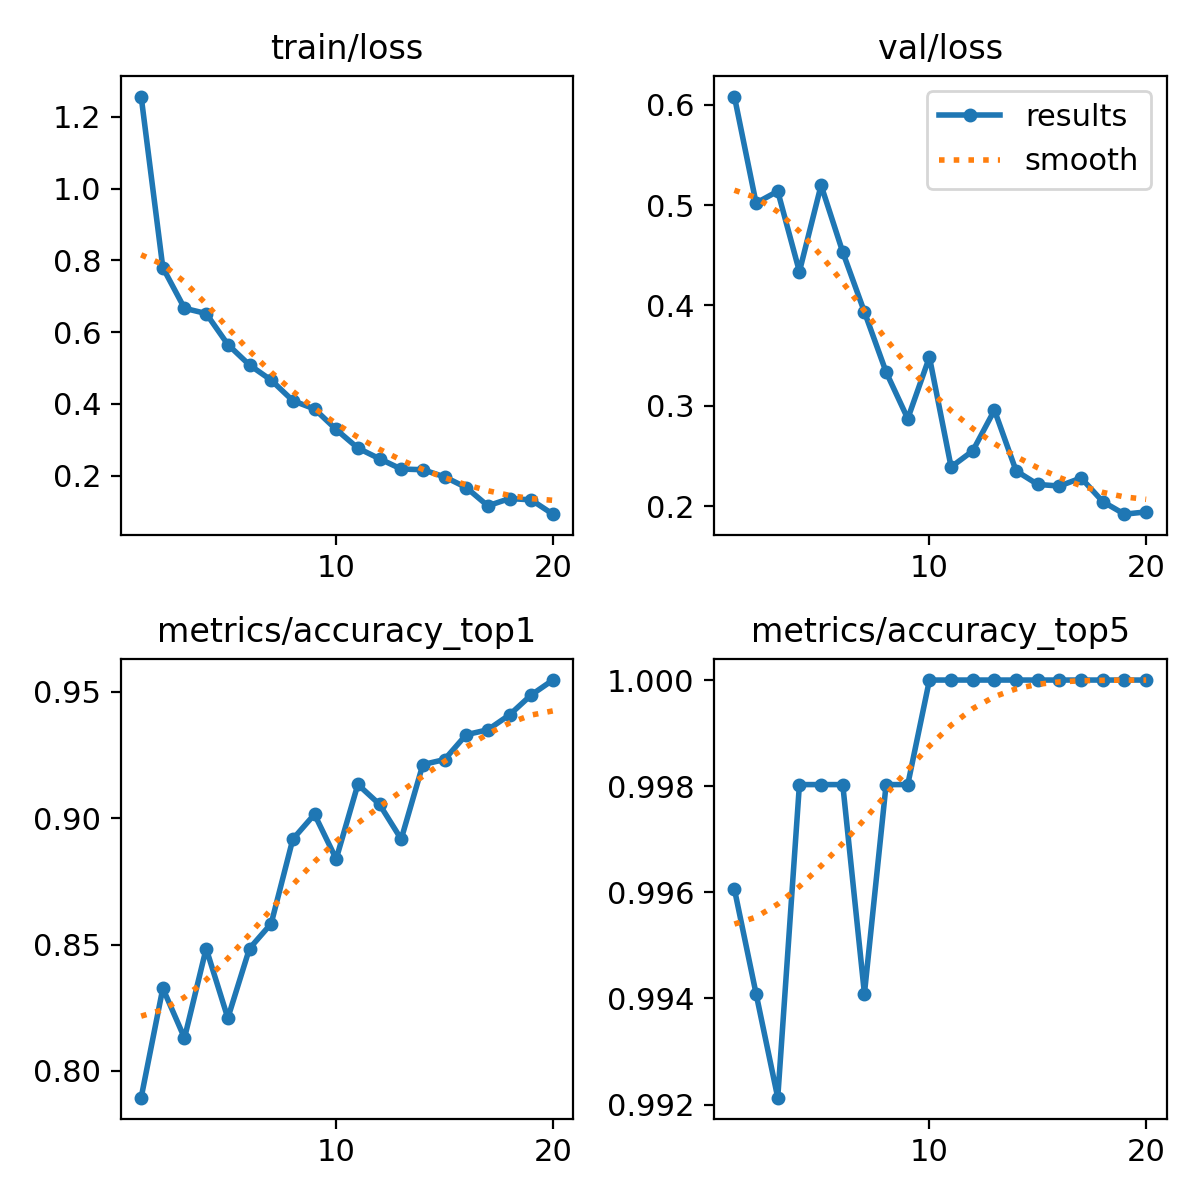

The file beside this chart, header and first rows:
epoch, time, train/loss, metrics/accuracy_top1, metrics/accuracy_top5, val/loss, lr/pg0, lr/pg1, lr/pg2
1, 527.8, 1.257, 0.7894, 0.9961, 0.6081, 0.0003307, 0.0003307, 0.0003307
2, 978, 0.7803, 0.8327, 0.9941, 0.502, 0.0006312, 0.0006312, 0.0006312
3, 1418, 0.6667, 0.813, 0.9921, 0.5138, 0.0008986, 0.0008986, 0.0008986
4, 1855, 0.6522, 0.8484, 0.998, 0.4337, 0.0008515, 0.0008515, 0.0008515
5, 2288, 0.5658, 0.8209, 0.998, 0.5197, 0.000802, 0.000802, 0.000802
6, 2723, 0.5087, 0.8484, 0.998, 0.4532, 0.0007525, 0.0007525, 0.0007525
7, 3153, 0.4665, 0.8583, 0.9941, 0.3935, 0.000703, 0.000703, 0.000703
8, 3586, 0.4092, 0.8917, 0.998, 0.3337, 0.0006535, 0.0006535, 0.0006535
9, 4023, 0.3861, 0.9016, 0.998, 0.2872, 0.000604, 0.000604, 0.000604
10, 4448, 0.3289, 0.8839, 1, 0.3486, 0.0005545, 0.0005545, 0.0005545
11, 4863, 0.2772, 0.9134, 1, 0.2391, 0.000505, 0.000505, 0.000505
12, 5294, 0.2474, 0.9055, 1, 0.2552, 0.0004555, 0.0004555, 0.0004555
13, 5704, 0.2187, 0.8917, 1, 0.2958, 0.000406, 0.000406, 0.000406
14, 6123, 0.2168, 0.9213, 1, 0.2352, 0.0003565, 0.0003565, 0.0003565
15, 6560, 0.197, 0.9232, 1, 0.2217, 0.000307, 0.000307, 0.000307
16, 6986, 0.1672, 0.9331, 1, 0.2201, 0.0002575, 0.0002575, 0.0002575
17, 7408, 0.1161, 0.935, 1, 0.2282, 0.000208, 0.000208, 0.000208
18, 7841, 0.1365, 0.9409, 1, 0.2046, 0.0001585, 0.0001585, 0.0001585
19, 8279, 0.1328, 0.9488, 1, 0.1921, 0.000109, 0.000109, 0.000109
20, 8724, 0.09287, 0.9547, 1, 0.1944, 5.95e-05, 5.95e-05, 5.95e-05
